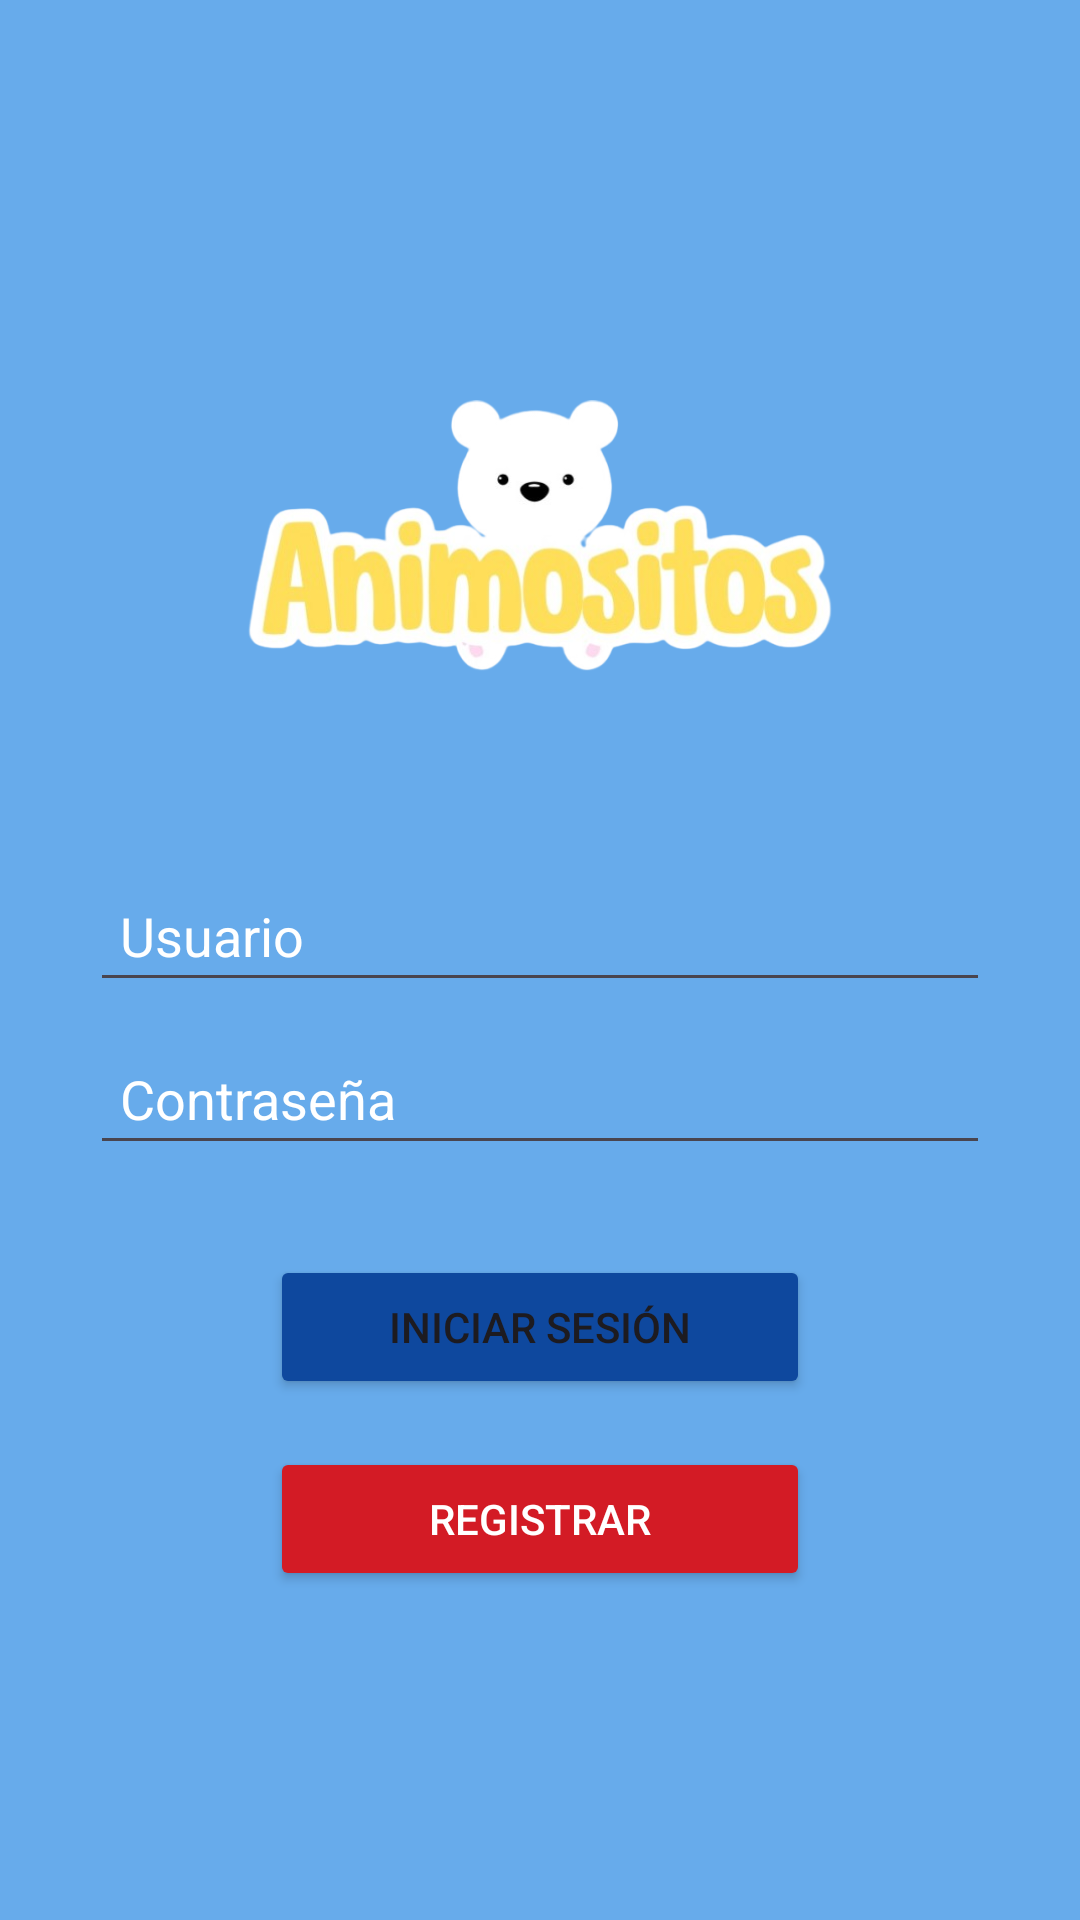

Produce the Android XML layout that renders to this screen, including the resource entries it uses.
<!-- AndroidManifest.xml: application theme Theme.AnimositosBeta -->
<!-- res/layout/activity_main.xml -->
<?xml version="1.0" encoding="utf-8"?>
<RelativeLayout xmlns:android="http://schemas.android.com/apk/res/android"
    xmlns:app="http://schemas.android.com/apk/res-auto"
    xmlns:tools="http://schemas.android.com/tools"
    android:id="@+id/main"
    android:layout_width="match_parent"
    android:layout_height="match_parent"
    android:background="@drawable/login_background"
    android:gravity="center"
    android:padding="16dp"
    tools:context=".MainActivity">

<LinearLayout
    android:layout_width="match_parent"
    android:layout_height="wrap_content"
    android:gravity="center"
    android:orientation="vertical">

    <ImageView
        android:layout_width="250dp"
        android:layout_height="160dp"
        android:src="@drawable/logo"
    />


    
    <EditText
        android:id="@+id/email"
        android:layout_width="300dp"
        android:layout_height="wrap_content"
        android:hint="Usuario"
        android:inputType="text"
        android:padding="10dp"
        android:layout_marginTop="20dp"
        android:textColor="#FFFFFFFF"
        android:textColorHint="#FFFFFFFF"
         />

    
    <EditText
        android:id="@+id/password"
        android:layout_width="300dp"
        android:layout_height="wrap_content"
        android:hint="Contraseña"
        android:inputType="textPassword"
        android:padding="10dp"
        android:layout_marginTop="10dp"
        android:textColor="#FFFFFFFF"
        android:textColorHint="#FFFFFFFF"
         />

    <Button
        android:id="@+id/login"
        android:layout_width="180dp"
        android:layout_height="wrap_content"
        android:text="Iniciar Sesión"
        android:backgroundTint="#0E489E"
        android:layout_marginTop="30dp"
        />

    <Button
        android:id="@+id/register"
        android:layout_width="180dp"
        android:layout_height="wrap_content"
        android:text="Registrar"
        android:backgroundTint="#D31B25"
        android:textColor="#FFFFFF"
        android:layout_marginTop="16dp"/>



</LinearLayout>

</RelativeLayout>
<!-- resources referenced by this layout -->
<resources>
  <!-- drawable login_background (drawable) -->
  <?xml version="1.0" encoding="utf-8"?>
  <shape xmlns:android="http://schemas.android.com/apk/res/android">
  <gradient android:type="linear" android:angle="100"
      android:startColor="#67ABEB" android:endColor="#67ABEB"/>
  </shape>
  <!-- drawable logo: png bitmap (drawable, 131548 bytes) -->
  <style name="Theme.AnimositosBeta" parent="Base.Theme.AnimositosBeta" />
  <style name="Base.Theme.AnimositosBeta" parent="Theme.Material3.DayNight.NoActionBar">
          
          
      </style>
</resources>
